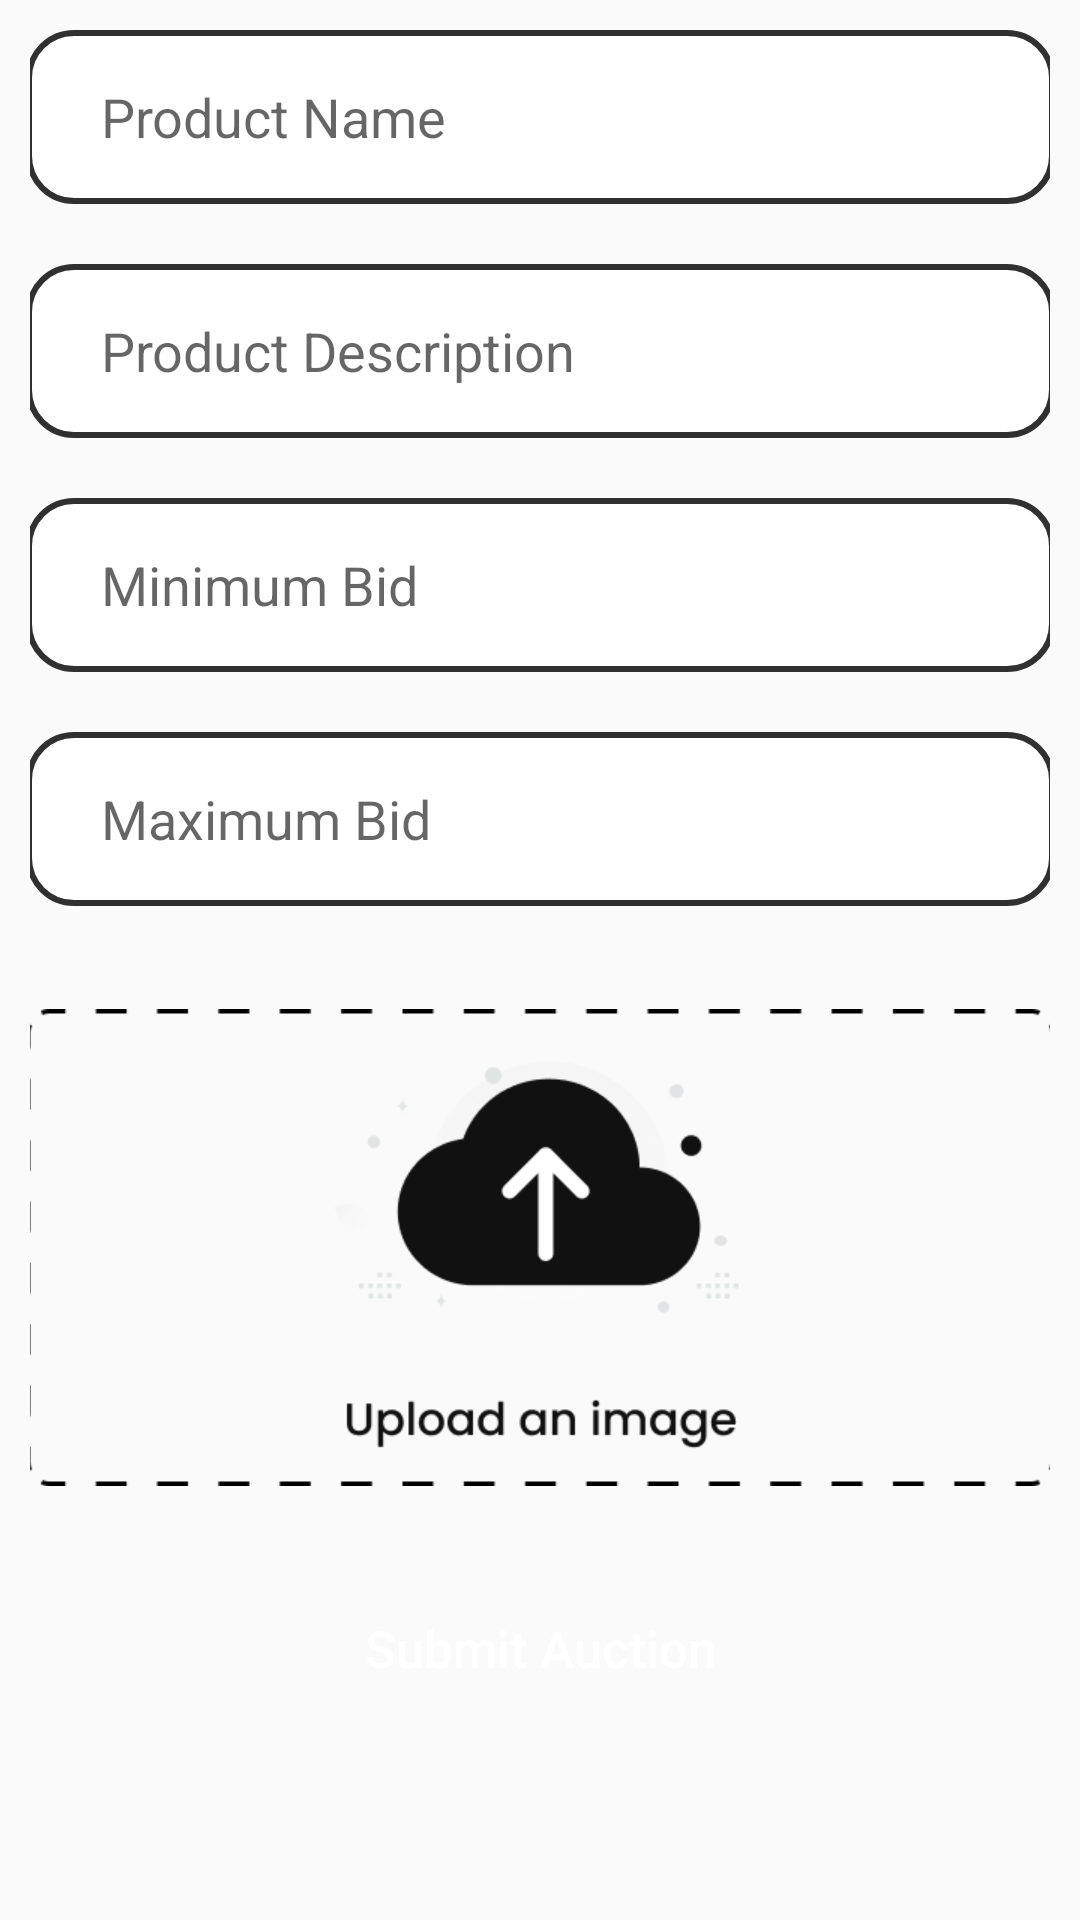

Layout XML and referenced resources for this Android screen:
<!-- AndroidManifest.xml: application theme Theme.Auction -->
<!-- res/layout/fragment_create_auction.xml -->
<?xml version="1.0" encoding="utf-8"?>
<LinearLayout xmlns:android="http://schemas.android.com/apk/res/android"
    xmlns:tools="http://schemas.android.com/tools"
    android:layout_width="match_parent"
    android:layout_height="match_parent"
    android:orientation="vertical"
    android:padding="10dp"
    tools:context=".ui.fragments.CreateAuctionFragment">

    <EditText
        android:id="@+id/auction_name"
        android:layout_width="343dp"
        android:layout_height="58dp"
        android:layout_gravity="center"
        android:layout_marginBottom="10dp"
        android:background="@drawable/rounded_edittext_bg"
        android:hint="@string/product_name"
        android:importantForAutofill="no"
        android:inputType="text"
        android:maxLines="2"
        android:paddingStart="25dp"
        tools:ignore="RtlSymmetry" />

    <EditText
        android:id="@+id/auction_description"
        android:layout_width="343dp"
        android:layout_height="58dp"
        android:layout_gravity="center"
        android:layout_marginTop="10dp"
        android:background="@drawable/rounded_edittext_bg"
        android:hint="@string/product_description"
        android:importantForAutofill="no"
        android:inputType="text"
        android:maxLines="10"
        android:paddingStart="25dp"
        tools:ignore="RtlSymmetry" />

    <EditText
        android:id="@+id/auction_min_bid"
        android:layout_width="343dp"
        android:layout_height="58dp"
        android:layout_gravity="center"
        android:layout_marginTop="20dp"
        android:background="@drawable/rounded_edittext_bg"
        android:hint="@string/minimum_bid"
        android:importantForAutofill="no"
        android:inputType="numberDecimal"
        android:maxLines="1"
        android:paddingStart="25dp"
        tools:ignore="RtlSymmetry" />

    <EditText
        android:id="@+id/auction_max_bid"
        android:layout_width="343dp"
        android:layout_height="58dp"
        android:layout_gravity="center"
        android:layout_marginTop="20dp"
        android:background="@drawable/rounded_edittext_bg"
        android:hint="@string/maximum_bid"
        android:importantForAutofill="no"
        android:inputType="numberDecimal"
        android:maxLines="1"
        android:paddingStart="25dp"
        tools:ignore="RtlSymmetry" />


    <TextView
        android:id="@+id/selectedDate"
        android:layout_width="wrap_content"
        android:layout_height="wrap_content"
        android:layout_gravity="center"
        android:layout_marginTop="5dp"
        android:layout_marginBottom="5dp"
        android:textColor="@color/black"
        android:textSize="18sp" />

    <ImageView
        android:id="@+id/auction_image"
        android:layout_width="343dp"
        android:layout_height="159dp"
        android:layout_gravity="center"
        android:contentDescription="@string/img"
        android:src="@drawable/img_20" />


    <Button
        android:id="@+id/btn_auction_submit"
        android:layout_width="343dp"
        android:layout_height="wrap_content"
        android:layout_gravity="center"
        android:layout_marginTop="30dp"
        android:layout_marginBottom="10dp"
        android:background="@drawable/round_corner_btn"
        android:text="@string/submit_auction"
        android:textAllCaps="false"
        android:textColor="@color/white"
        android:textSize="17sp" />


</LinearLayout>
<!-- resources referenced by this layout -->
<resources>
  <color name="black">#111111</color>
  <color name="white">#FFFFFFFF</color>
  <!-- drawable img_20: png bitmap (drawable, 13010 bytes) -->
  <!-- drawable rounded_edittext_bg (drawable) -->
  <?xml version="1.0" encoding="utf-8"?>
  <shape xmlns:android="http://schemas.android.com/apk/res/android">
      <stroke
          android:width="2dp"
          android:color="#303030" />
      <solid android:color="@color/white" />
      <corners android:radius="15dp" />
  </shape>
  <string name="img">Img</string>
  <string name="maximum_bid">Maximum Bid</string>
  <string name="minimum_bid">Minimum Bid</string>
  <string name="product_description">Product Description</string>
  <string name="product_name">Product Name</string>
  <string name="submit_auction">Submit Auction</string>
  <style name="Theme.Auction" parent="Base.Theme.Auction" />
  <style name="Base.Theme.Auction" parent="Theme.AppCompat.Light.NoActionBar" />
</resources>
